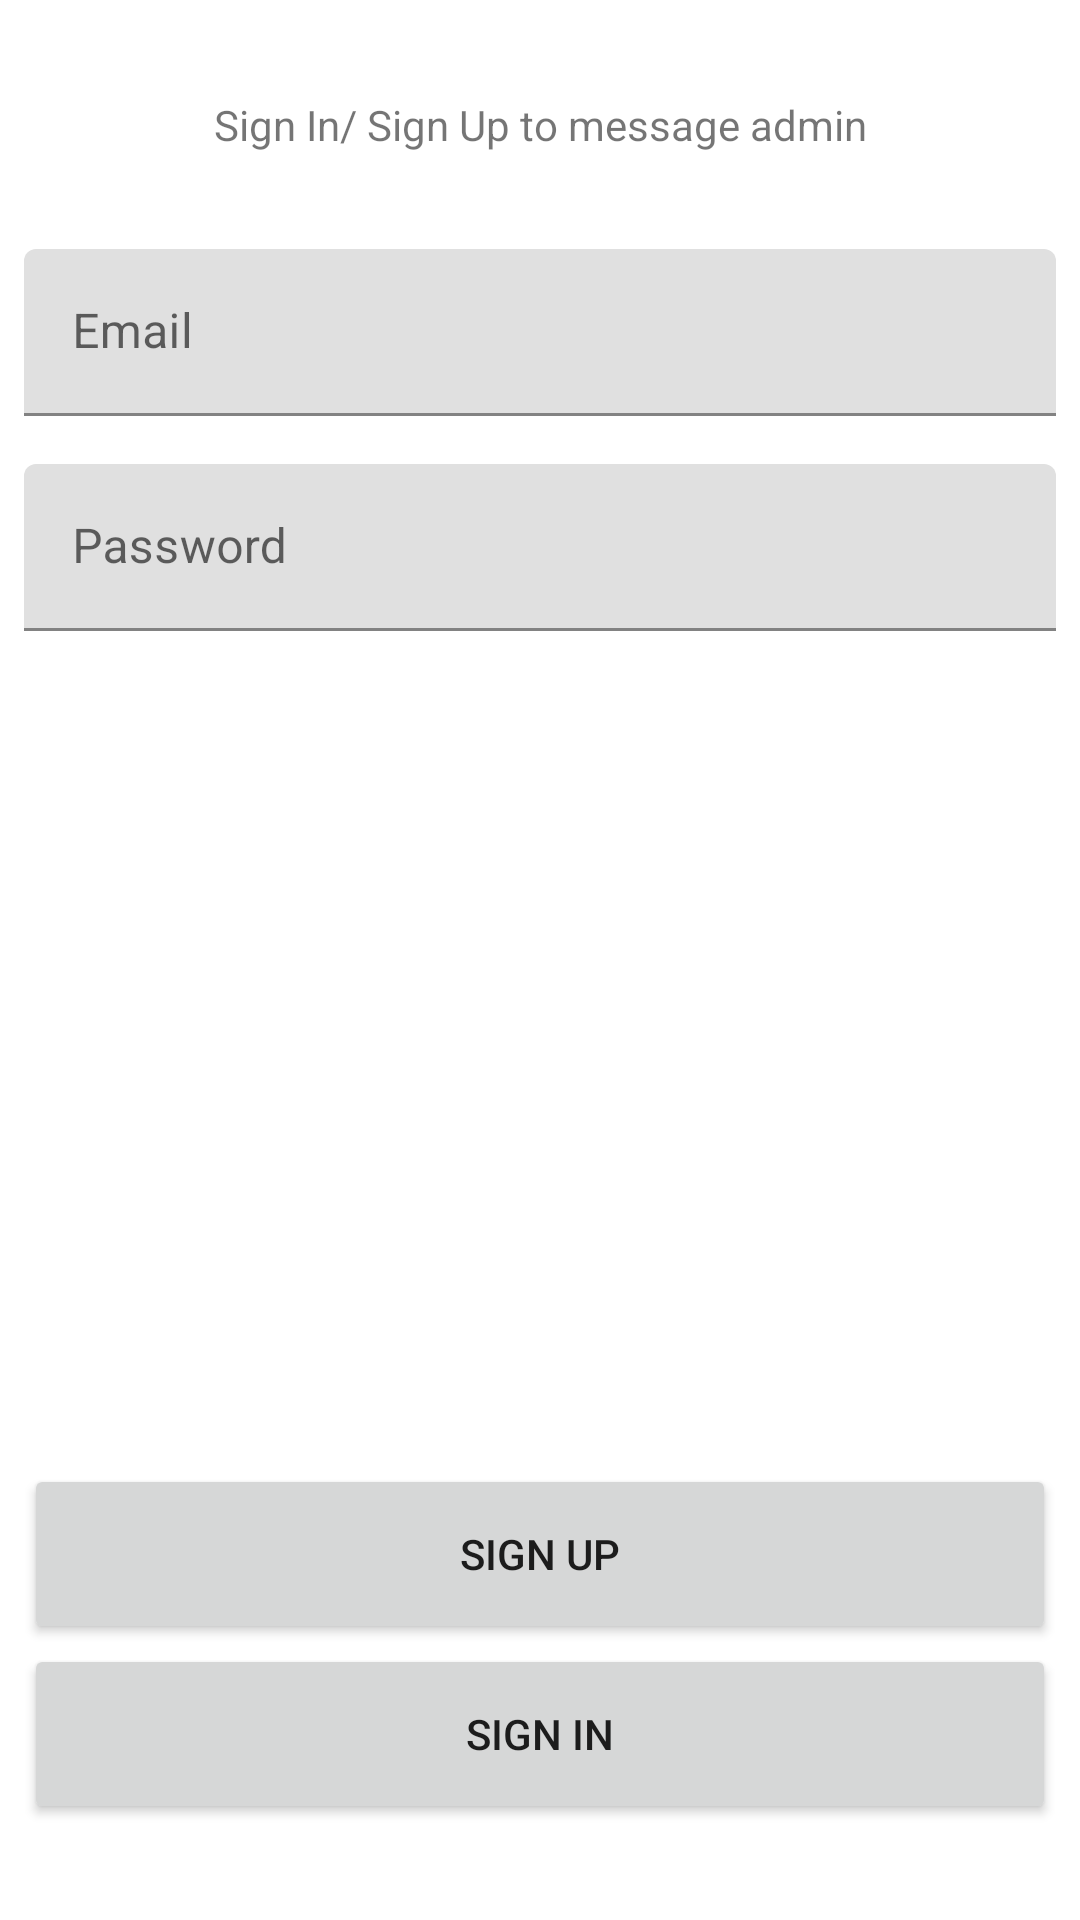

This screen was rendered from an Android layout file. Write that file and the resources it references.
<!-- AndroidManifest.xml: application theme Theme.Architectural -->
<!-- res/layout/activity_main.xml -->
<?xml version="1.0" encoding="utf-8"?>
<androidx.constraintlayout.widget.ConstraintLayout xmlns:android="http://schemas.android.com/apk/res/android"
    xmlns:app="http://schemas.android.com/apk/res-auto"
    xmlns:tools="http://schemas.android.com/tools"
    android:layout_width="match_parent"
    android:layout_height="match_parent"
    tools:context=".MainActivity">

    <TextView
        android:id="@+id/textView"
        android:layout_width="wrap_content"
        android:layout_height="wrap_content"
        android:layout_marginTop="32dp"
        android:text="Sign In/ Sign Up to message admin"
        app:layout_constraintEnd_toEndOf="parent"
        app:layout_constraintStart_toStartOf="parent"
        app:layout_constraintTop_toTopOf="parent" />

    <com.google.android.material.textfield.TextInputLayout
        android:id="@+id/textInputLayout"
        android:layout_width="match_parent"
        android:layout_height="wrap_content"
        android:layout_marginStart="8dp"
        android:layout_marginTop="32dp"
        android:layout_marginEnd="8dp"
        android:hint="Email"
        app:layout_constraintEnd_toEndOf="parent"
        app:layout_constraintStart_toStartOf="parent"
        app:layout_constraintTop_toBottomOf="@+id/textView">

        <com.google.android.material.textfield.TextInputEditText
            android:id="@+id/textInputEditText"
            android:layout_width="match_parent"
            android:layout_height="wrap_content" />

    </com.google.android.material.textfield.TextInputLayout>

    <com.google.android.material.textfield.TextInputLayout
        android:id="@+id/textInputLayout2"
        android:layout_width="match_parent"
        android:layout_height="wrap_content"
        android:layout_marginStart="8dp"
        android:layout_marginTop="16dp"
        android:layout_marginEnd="8dp"
        android:hint="Password"
        app:layout_constraintEnd_toEndOf="parent"
        app:layout_constraintStart_toStartOf="parent"
        app:layout_constraintTop_toBottomOf="@+id/textInputLayout">

        <com.google.android.material.textfield.TextInputEditText
            android:id="@+id/textInputEditText2"
            android:layout_width="match_parent"
            android:layout_height="wrap_content" />

    </com.google.android.material.textfield.TextInputLayout>

    <Button
        android:id="@+id/button"
        android:layout_width="match_parent"
        android:layout_height="60dp"
        android:layout_marginStart="8dp"
        android:layout_marginEnd="8dp"
        android:layout_marginBottom="32dp"
        android:text="Sign In"
        app:layout_constraintBottom_toBottomOf="parent"
        app:layout_constraintEnd_toEndOf="parent"
        app:layout_constraintStart_toStartOf="parent" />

    <Button
        android:id="@+id/button2"
        android:layout_width="match_parent"
        android:layout_height="60dp"
        android:layout_marginStart="8dp"
        android:layout_marginEnd="8dp"
        android:text="Sign Up"
        app:layout_constraintBottom_toTopOf="@+id/button"
        app:layout_constraintEnd_toEndOf="parent"
        app:layout_constraintStart_toStartOf="parent" />

</androidx.constraintlayout.widget.ConstraintLayout>
<!-- resources referenced by this layout -->
<resources>
  <style name="Theme.Architectural" parent="Theme.MaterialComponents.DayNight.DarkActionBar">
          
          <item name="colorPrimary">@color/purple_500</item>
          <item name="colorPrimaryVariant">@color/purple_700</item>
          <item name="colorOnPrimary">@color/white</item>
          
          <item name="colorSecondary">@color/teal_200</item>
          <item name="colorSecondaryVariant">@color/teal_700</item>
          <item name="colorOnSecondary">@color/black</item>
          
          <item name="android:statusBarColor" tools:targetApi="l">?attr/colorPrimaryVariant</item>
          
      </style>
  <!-- not gathered from this repository: default colours our renderer supplied (Android Studio template values) -->
  <color name="purple_500">#FF6200EE</color>
  <color name="purple_700">#FF3700B3</color>
  <color name="teal_200">#FF03DAC5</color>
  <color name="teal_700">#FF018786</color>
  <color name="black">#FF000000</color>
  <color name="white">#FFFFFFFF</color>
</resources>
